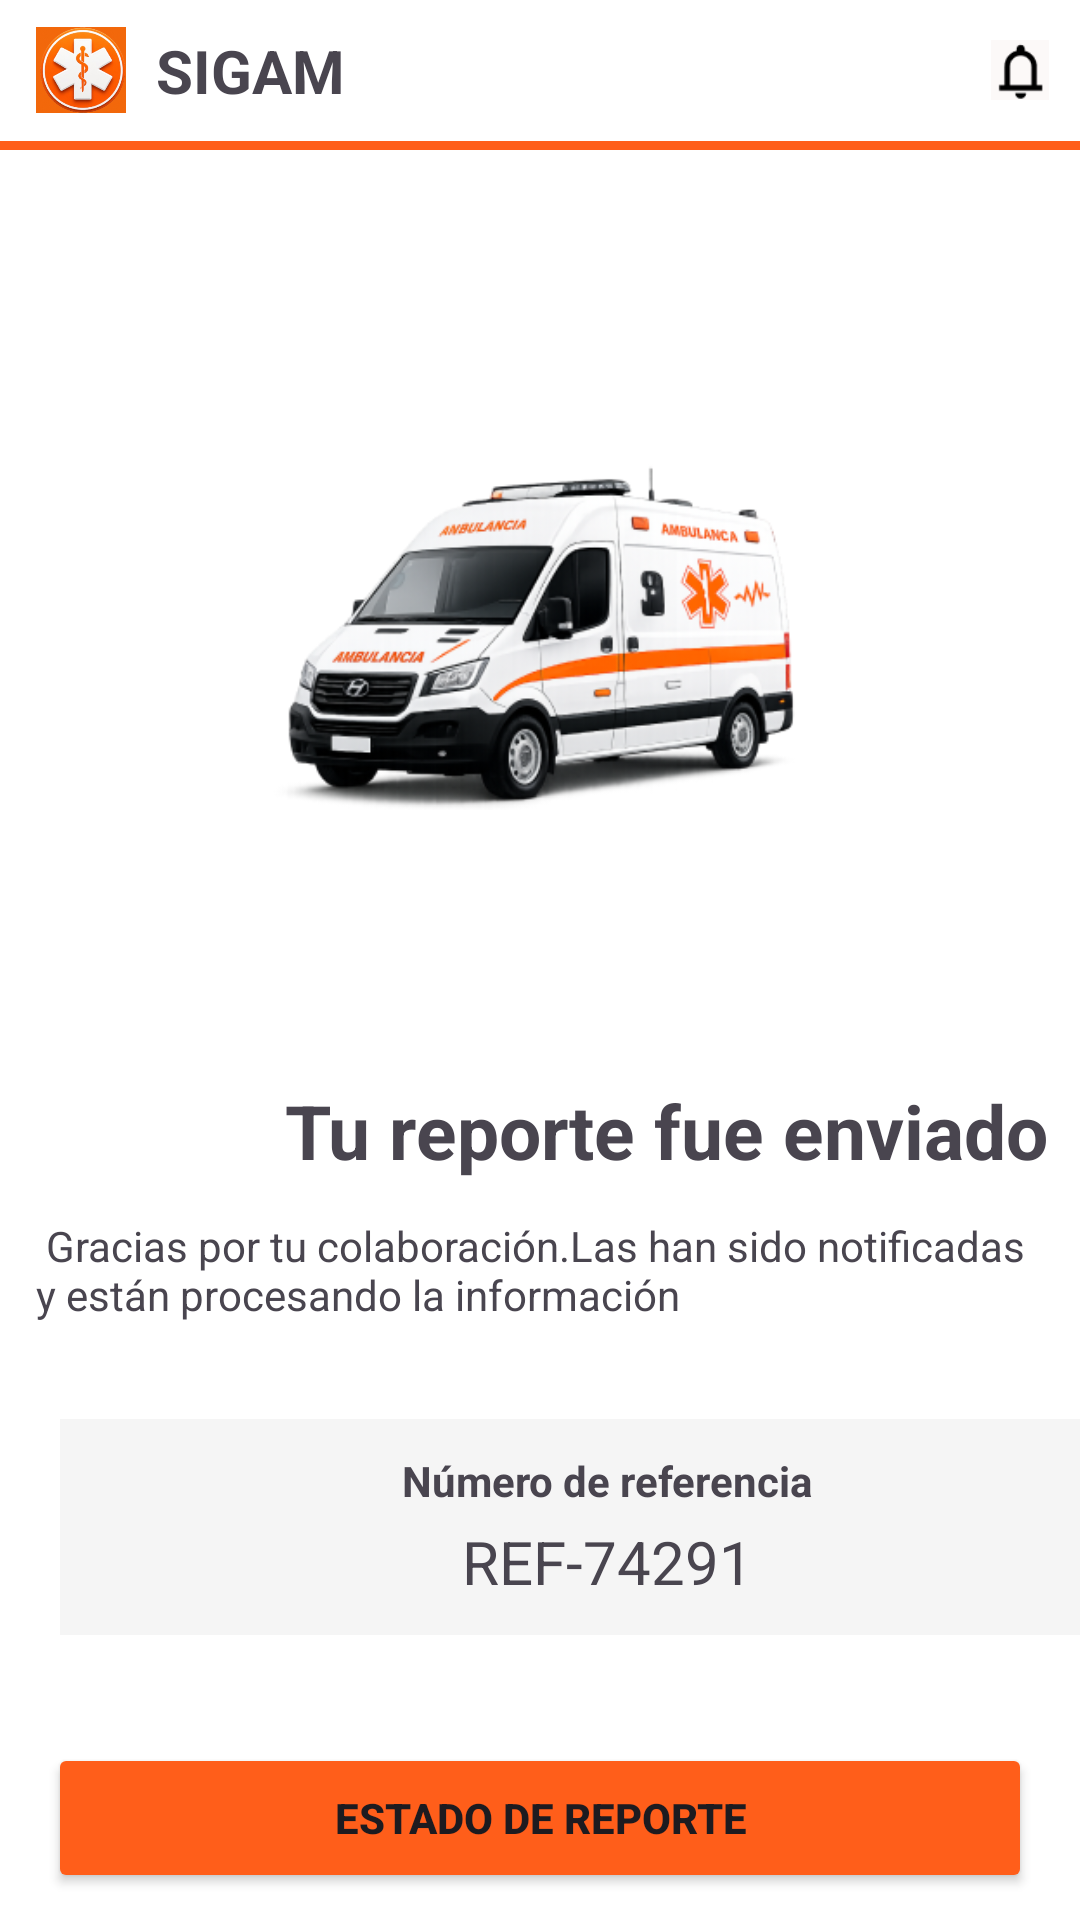

Write the Android layout XML for this screen, with the resource values it uses.
<!-- AndroidManifest.xml: application theme Theme.SSIGAM -->
<!-- res/layout/activity_reporte_exitoso.xml -->
<?xml version="1.0" encoding="utf-8"?>
<LinearLayout xmlns:android="http://schemas.android.com/apk/res/android"
    android:id="@+id/layoutRoot"
    android:layout_width="match_parent"
    android:layout_height="match_parent"
    android:orientation="vertical"
    android:background="#FFFFFF">

    <LinearLayout
        android:id="@+id/layoutHeader"
        android:layout_width="match_parent"
        android:layout_height="50dp"
        android:background="#FFFFFF"
        android:orientation="vertical">
        <LinearLayout
            android:id="@+id/layoutHeaderTop"
            android:layout_width="match_parent"
            android:layout_height="0dp"
            android:layout_weight="1"
            android:orientation="horizontal"
            android:gravity="center_vertical"
            android:paddingLeft="12dp">

            <ImageView
                android:id="@+id/imgLogoSuperior"
                android:layout_width="30dp"
                android:layout_height="30dp"
                android:src="@drawable/superior" />

            <TextView
                android:id="@+id/txtSigam"
                android:layout_width="0dp"
                android:layout_height="wrap_content"
                android:layout_weight="1"
                android:text="  SIGAM"
                android:textStyle="bold"
                android:textSize="20sp" />

            <ImageView
                android:id="@+id/imgCampana"
                android:layout_width="40dp"
                android:layout_height="20dp"
                android:src="@drawable/campana" />

        </LinearLayout>
        <View
            android:id="@+id/viewLineaNaranja"
            android:layout_width="match_parent"
            android:layout_height="3dp"
            android:background="#FF5E1A"/>
    </LinearLayout>

    <LinearLayout
        android:id="@+id/btnTomarFoto"
        android:layout_width="match_parent"
        android:layout_height="130dp"
        android:layout_margin="90dp"
        android:background="@drawable/ambulancia3"
        android:orientation="vertical"
        android:gravity="center">

    </LinearLayout>

    <TextView
        android:id="@+id/txtReporteEnviado"
        android:layout_width="400dp"
        android:layout_height="wrap_content"
        android:text="               Tu reporte fue enviado"
        android:textStyle="bold"
        android:textSize="25sp"/>

    <TextView
        android:id="@+id/txtGracias"
        android:layout_width="match_parent"
        android:layout_height="wrap_content"
        android:text=" Gracias por tu colaboración.Las han sido notificadas y están procesando la información"
        android:textSize="14sp"
        android:padding="12dp" />

    <LinearLayout
        android:id="@+id/layoutReferencia"
        android:layout_width="365dp"
        android:layout_height="72dp"
        android:layout_margin="20dp"
        android:background="#F5F5F5"
        android:gravity="center"
        android:orientation="vertical">

        <TextView
            android:id="@+id/txtLabelReferencia"
            android:layout_width="wrap_content"
            android:layout_height="wrap_content"
            android:text="Número de referencia"
            android:textSize="14sp"
            android:textStyle="bold" />

        <TextView
            android:id="@+id/txtReferencia"
            android:layout_width="wrap_content"
            android:layout_height="wrap_content"
            android:layout_marginTop="4dp"
            android:text="REF-74291"
            android:textSize="20sp" />

    </LinearLayout>

    <View
        android:id="@+id/viewSpacer"
        android:layout_width="match_parent"
        android:layout_height="0dp"
        android:layout_weight="1"/>

    <LinearLayout
        android:id="@+id/layoutBotones"
        android:layout_width="match_parent"
        android:layout_height="wrap_content"
        android:orientation="vertical"
        android:padding="16dp">

        <Button
            android:id="@+id/btnEnviar"
            android:layout_width="match_parent"
            android:layout_height="50dp"
            android:text="ESTADO DE REPORTE"
            android:textStyle="bold"
            android:backgroundTint="#FF5E1A"/>

        <Button
            android:id="@+id/btnVolverInicio"
            android:layout_width="match_parent"
            android:layout_height="50dp"
            android:text="VOLVER AL INICIO"
            android:textColor="#000"
            android:backgroundTint="@color/white"
            android:layout_marginTop="8dp"/>

    </LinearLayout>
</LinearLayout>
<!-- resources referenced by this layout -->
<resources>
  <color name="white">#FFFFFFFF</color>
  <!-- drawable ambulancia3: png bitmap (drawable, 89549 bytes) -->
  <!-- drawable campana: png bitmap (drawable, 540 bytes) -->
  <!-- drawable superior: png bitmap (drawable, 89662 bytes) -->
  <style name="Theme.SSIGAM" parent="Base.Theme.SSIGAM" />
  <style name="Base.Theme.SSIGAM" parent="Theme.Material3.DayNight.NoActionBar">
          
          
      </style>
</resources>
